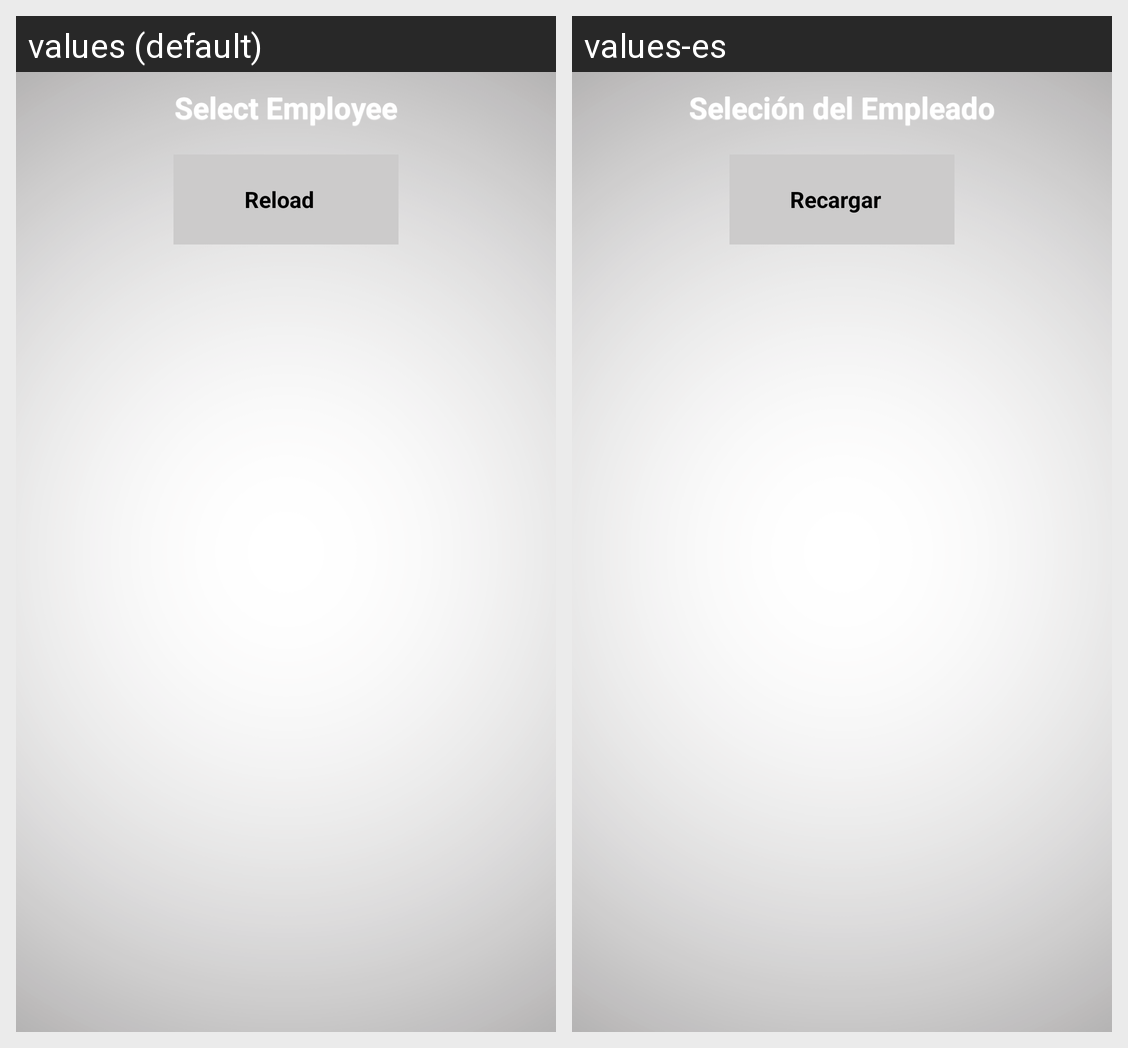

This grid shows one Android layout under two languages. Give, for every string resource on the screen, its name, the default text and each shown locale's text.
Android screen res/layout/initialization_select_employee.xml rendered under 2 locales, left to right: values (default), values-es. Device: Nexus 5 (rendered at 1080×1920; each locale shown at half size, 540×960, under a caption strip naming it); theme AppTheme.
Strings drawn on this screen, with the default value and each locale's value (text and hints the layout hard-codes, and strings that could not be matched under every locale, appear in the picture but are not listed):

select_employee
  values: Select Employee
  values-es: Seleción del Empleado

reload
  values: Reload
  values-es: Recargar
